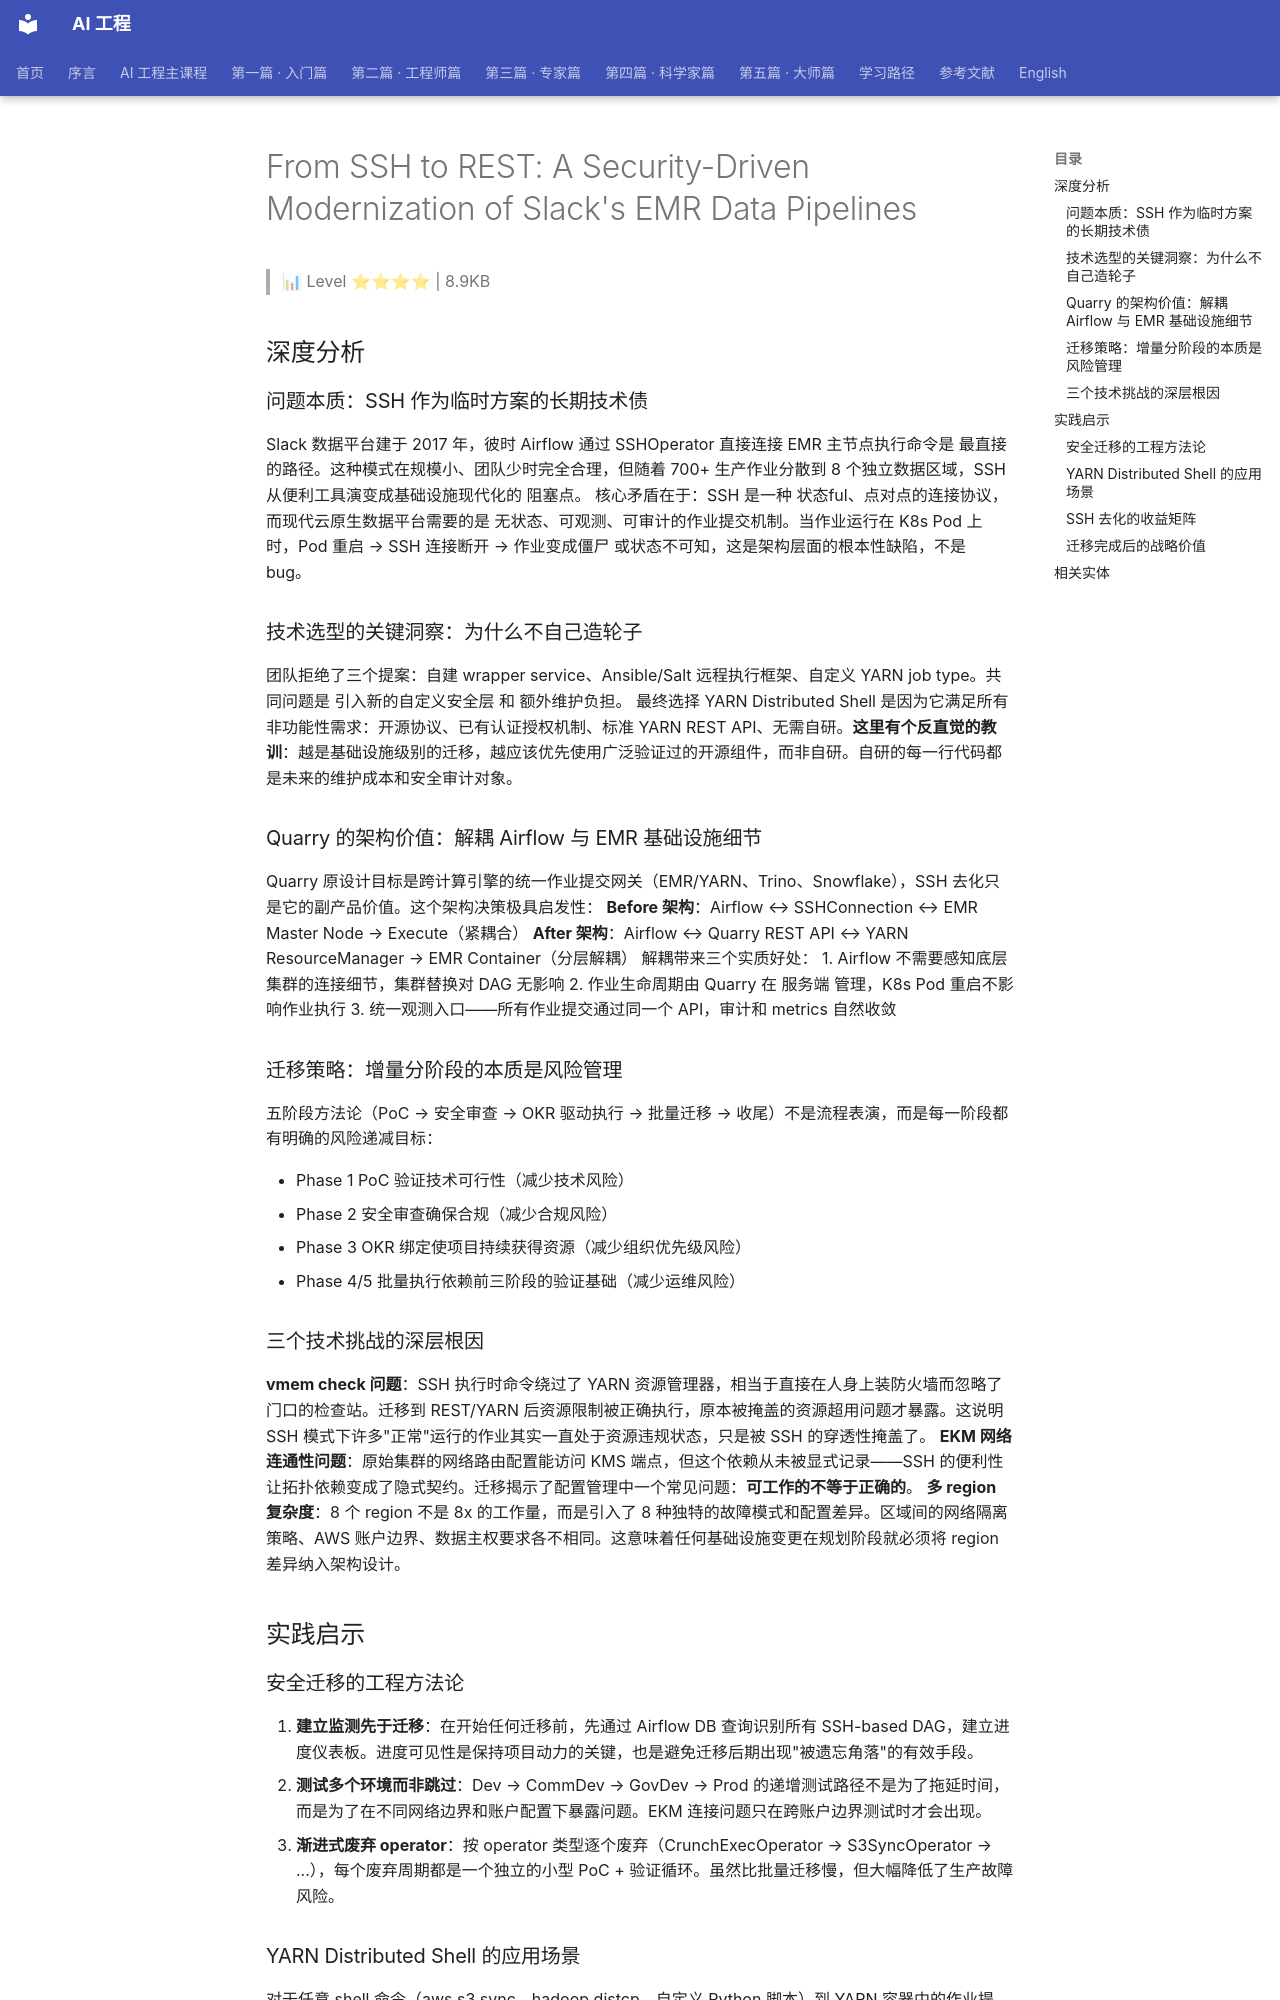

repository: QianJinGuo/wiki-book · page: ch12/048-from-ssh-to-rest-a-security-driven-modernization-of-slack-s.html · generator: mkdocs

# From SSH to REST: A Security-Driven Modernization of Slack's EMR Data Pipelines

> 📊 Level ⭐⭐⭐⭐ | 8.9KB

## 深度分析
### 问题本质：SSH 作为临时方案的长期技术债
Slack 数据平台建于 2017 年，彼时 Airflow 通过 SSHOperator 直接连接 EMR 主节点执行命令是 最直接 的路径。这种模式在规模小、团队少时完全合理，但随着 700+ 生产作业分散到 8 个独立数据区域，SSH 从便利工具演变成基础设施现代化的 阻塞点。
核心矛盾在于：SSH 是一种 状态ful、点对点的连接协议，而现代云原生数据平台需要的是 无状态、可观测、可审计的作业提交机制。当作业运行在 K8s Pod 上时，Pod 重启 → SSH 连接断开 → 作业变成僵尸 或状态不可知，这是架构层面的根本性缺陷，不是 bug。

### 技术选型的关键洞察：为什么不自己造轮子
团队拒绝了三个提案：自建 wrapper service、Ansible/Salt 远程执行框架、自定义 YARN job type。共同问题是 引入新的自定义安全层 和 额外维护负担。
最终选择 YARN Distributed Shell 是因为它满足所有非功能性需求：开源协议、已有认证授权机制、标准 YARN REST API、无需自研。**这里有个反直觉的教训**：越是基础设施级别的迁移，越应该优先使用广泛验证过的开源组件，而非自研。自研的每一行代码都是未来的维护成本和安全审计对象。

### Quarry 的架构价值：解耦 Airflow 与 EMR 基础设施细节
Quarry 原设计目标是跨计算引擎的统一作业提交网关（EMR/YARN、Trino、Snowflake），SSH 去化只是它的副产品价值。这个架构决策极具启发性：
**Before 架构**：Airflow ↔ SSHConnection ↔ EMR Master Node → Execute（紧耦合）
**After 架构**：Airflow ↔ Quarry REST API ↔ YARN ResourceManager → EMR Container（分层解耦）
解耦带来三个实质好处：
1. Airflow 不需要感知底层集群的连接细节，集群替换对 DAG 无影响
2. 作业生命周期由 Quarry 在 服务端 管理，K8s Pod 重启不影响作业执行
3. 统一观测入口——所有作业提交通过同一个 API，审计和 metrics 自然收敛

### 迁移策略：增量分阶段的本质是风险管理
五阶段方法论（PoC → 安全审查 → OKR 驱动执行 → 批量迁移 → 收尾）不是流程表演，而是每一阶段都有明确的风险递减目标：

- Phase 1 PoC 验证技术可行性（减少技术风险）
- Phase 2 安全审查确保合规（减少合规风险）
- Phase 3 OKR 绑定使项目持续获得资源（减少组织优先级风险）
- Phase 4/5 批量执行依赖前三阶段的验证基础（减少运维风险）

### 三个技术挑战的深层根因
**vmem check 问题**：SSH 执行时命令绕过了 YARN 资源管理器，相当于直接在人身上装防火墙而忽略了门口的检查站。迁移到 REST/YARN 后资源限制被正确执行，原本被掩盖的资源超用问题才暴露。这说明 SSH 模式下许多"正常"运行的作业其实一直处于资源违规状态，只是被 SSH 的穿透性掩盖了。
**EKM 网络连通性问题**：原始集群的网络路由配置能访问 KMS 端点，但这个依赖从未被显式记录——SSH 的便利性让拓扑依赖变成了隐式契约。迁移揭示了配置管理中一个常见问题：**可工作的不等于正确的**。
**多 region 复杂度**：8 个 region 不是 8x 的工作量，而是引入了 8 种独特的故障模式和配置差异。区域间的网络隔离策略、AWS 账户边界、数据主权要求各不相同。这意味着任何基础设施变更在规划阶段就必须将 region 差异纳入架构设计。

## 实践启示
### 安全迁移的工程方法论
1. **建立监测先于迁移**：在开始任何迁移前，先通过 Airflow DB 查询识别所有 SSH-based DAG，建立进度仪表板。进度可见性是保持项目动力的关键，也是避免迁移后期出现"被遗忘角落"的有效手段。
2. **测试多个环境而非跳过**：Dev → CommDev → GovDev → Prod 的递增测试路径不是为了拖延时间，而是为了在不同网络边界和账户配置下暴露问题。EKM 连接问题只在跨账户边界测试时才会出现。
3. **渐进式废弃 operator**：按 operator 类型逐个废弃（CrunchExecOperator → S3SyncOperator → ...），每个废弃周期都是一个独立的小型 PoC + 验证循环。虽然比批量迁移慢，但大幅降低了生产故障风险。

### YARN Distributed Shell 的应用场景
对于任意 shell 命令（aws s3 sync、hadoop distcp、自定义 Python 脚本）到 YARN 容器中的作业提交，YARN Distributed Shell 提供了开箱即用的解决方案，无需自研。其核心流程：
```
1. 将命令脚本上传 S3
2. POST 到 YARN REST API，指定 script location + timestamp
3. YARN 分配容器、下载脚本、执行
4. 容器生命周期由 YARN 管理（资源限制、隔离、重试、日志）
```
这对 Hadoop 生态内任意非 JVM 工作负载的容器化有普遍参考价值。

### SSH 去化的收益矩阵
| 维度 | SSH 模式问题 | REST/Quarry 解决 |
|------|-------------|-----------------|
| 安全攻击面 | 直接访问计算集群 | 服务间 token 认证 |
| 作业状态 | 连接断开→状态未知 | 服务端追踪，可查询 |
| 资源竞争 | 主节点资源争用 | 分布式 YARN 容器 |
| 审计 | 多系统关联日志 | REST API 结构化日志 |
| 基础设施演进 | 阻塞 Spark on K8s | 解耦，无阻碍 |

### 迁移完成后的战略价值
REST 架构不只解决当前问题，更解锁了未来三条关键路径：

- **Spark on Kubernetes**：无 SSH 依赖，迁移路径清晰
- **Whitecastle 完成**：主账号 EMR 集群迁移到子账号，网络隔离合规
- **平台可演进性**：Airflow 与 EMR 基础设施细节解耦，集群替换对 DAG 无感
> 来源：[原文存档](https://slack.engineering/from-ssh-to-rest-a-security-driven-modernization-of-slacks-emr-data-pipeli)
